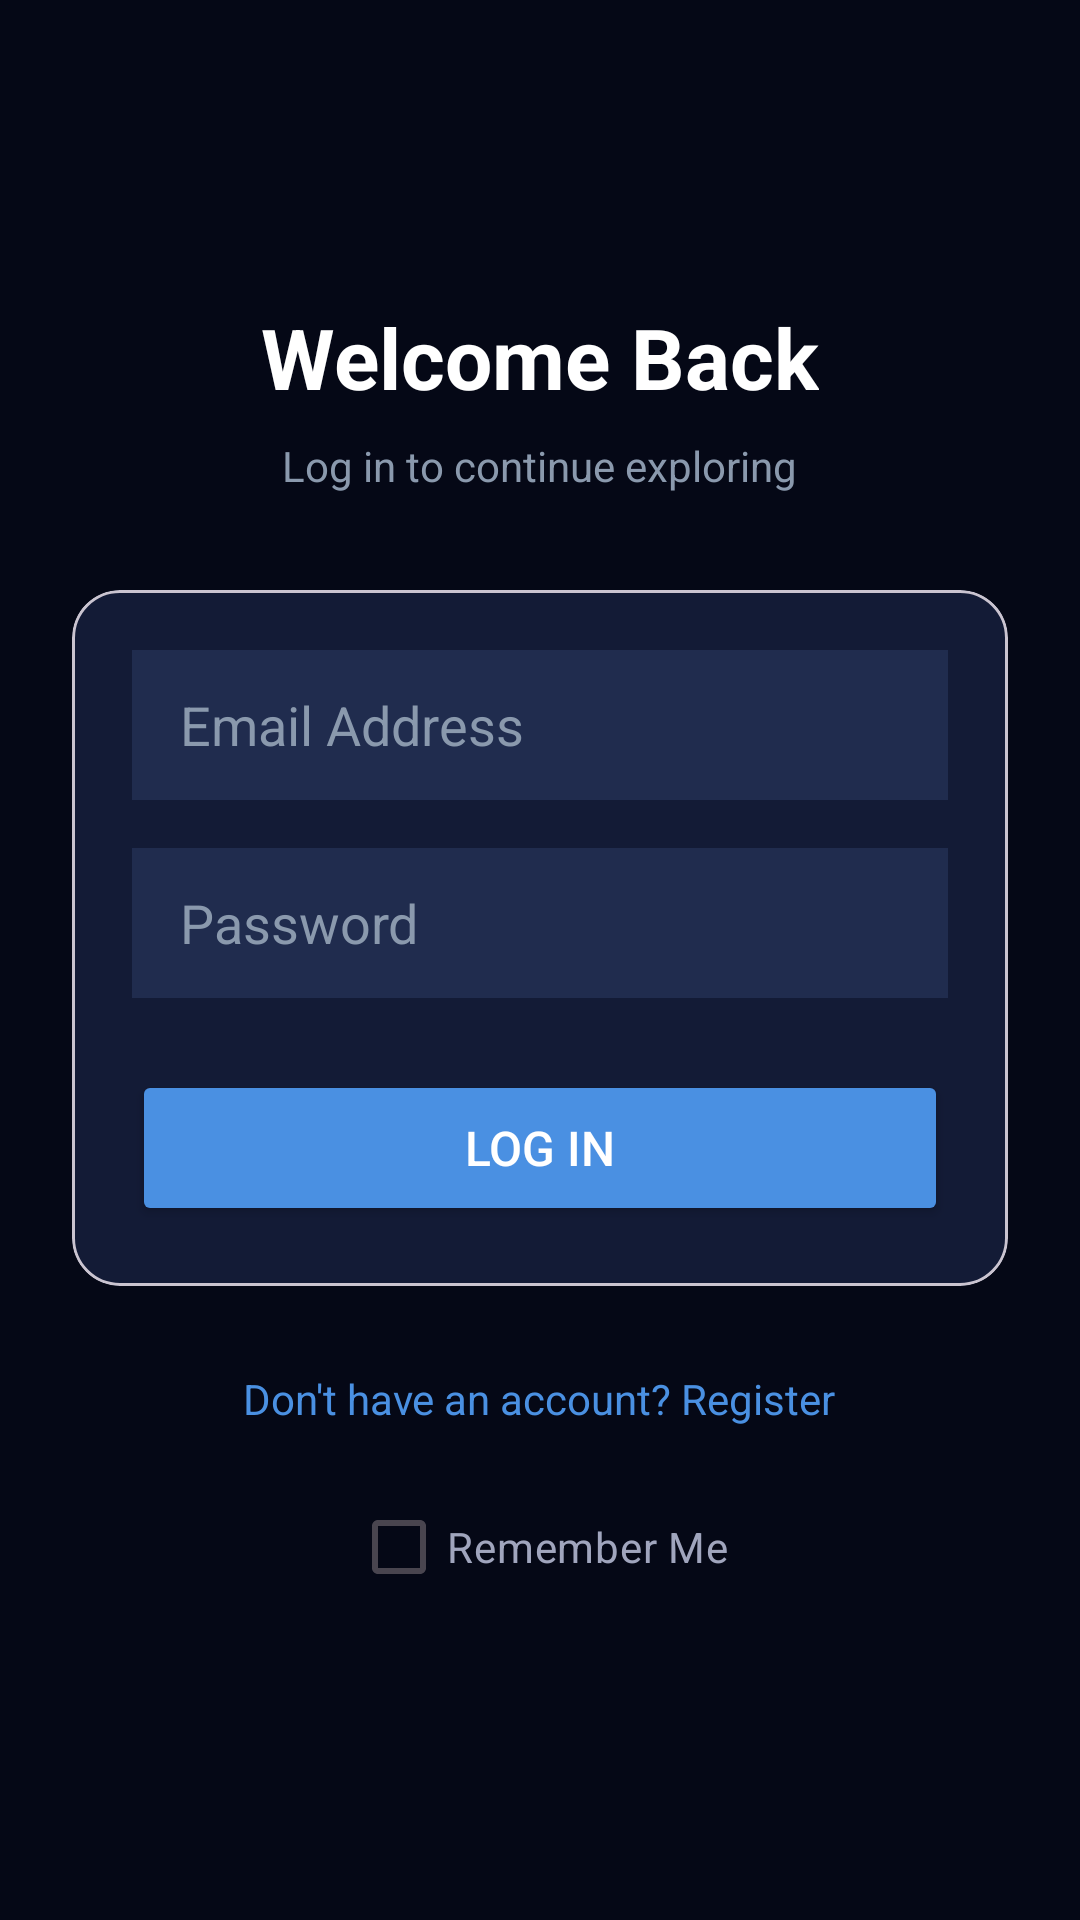

The Android layout XML behind this screen, and the referenced resources:
<!-- AndroidManifest.xml: application theme Theme.PlanetExplorer -->
<!-- res/layout/activity_login.xml -->
<?xml version="1.0" encoding="utf-8"?>
<LinearLayout xmlns:android="http://schemas.android.com/apk/res/android"
    xmlns:app="http://schemas.android.com/apk/res-auto"
    android:layout_width="match_parent"
    android:layout_height="match_parent"
    android:background="#050816"
    android:gravity="center"
    android:orientation="vertical"
    android:padding="24dp">

    <TextView
        android:layout_width="wrap_content"
        android:layout_height="wrap_content"
        android:text="Welcome Back"
        android:textColor="#FFFFFF"
        android:textSize="28sp"
        android:textStyle="bold" />

    <TextView
        android:layout_width="wrap_content"
        android:layout_height="wrap_content"
        android:layout_marginTop="8dp"
        android:text="Log in to continue exploring"
        android:textColor="#8A99AD"
        android:textSize="14sp" />

    <com.google.android.material.card.MaterialCardView
        android:layout_width="match_parent"
        android:layout_height="wrap_content"
        android:layout_marginTop="32dp"
        app:cardBackgroundColor="#131B36"
        app:cardCornerRadius="16dp"
        app:cardElevation="0dp">

        <LinearLayout
            android:layout_width="match_parent"
            android:layout_height="wrap_content"
            android:orientation="vertical"
            android:padding="20dp">

            <EditText
                android:id="@+id/etLoginEmail"
                android:layout_width="match_parent"
                android:layout_height="50dp"
                android:background="#202C4E"
                android:hint="Email Address"
                android:inputType="textEmailAddress"
                android:paddingHorizontal="16dp"
                android:textColor="#FFFFFF"
                android:textColorHint="#8A99AD" />

            <EditText
                android:id="@+id/etLoginPassword"
                android:layout_width="match_parent"
                android:layout_height="50dp"
                android:layout_marginTop="16dp"
                android:background="#202C4E"
                android:hint="Password"
                android:inputType="textPassword"
                android:paddingHorizontal="16dp"
                android:textColor="#FFFFFF"
                android:textColorHint="#8A99AD" />

            <Button
                android:id="@+id/btnLogin"
                android:layout_width="match_parent"
                android:layout_height="52dp"
                android:layout_marginTop="24dp"
                android:backgroundTint="#4A90E2"
                android:text="Log In"
                android:textColor="#FFFFFF"
                android:textSize="16sp" />

        </LinearLayout>
    </com.google.android.material.card.MaterialCardView>

    <TextView
        android:id="@+id/tvRegister"
        android:layout_width="wrap_content"
        android:layout_height="wrap_content"
        android:layout_marginTop="20dp"
        android:padding="8dp"
        android:text="Don't have an account? Register"
        android:textColor="#4A90E2"
        android:textSize="14sp" />
    <CheckBox
        android:id="@+id/cbRememberMe"
        android:layout_width="wrap_content"
        android:layout_height="wrap_content"
        android:text="Remember Me"
        android:textColor="#A0A5BD"
        android:buttonTint="#6C63FF"
        android:layout_marginTop="8dp" />

</LinearLayout>
<!-- resources referenced by this layout -->
<resources>
  <style name="Theme.PlanetExplorer" parent="Base.Theme.PlanetExplorer" />
  <style name="Base.Theme.PlanetExplorer" parent="Theme.Material3.DayNight.NoActionBar">
          
          <item name="android:statusBarColor">#050816</item>
          <item name="android:windowLightStatusBar">false</item>
      </style>
</resources>
